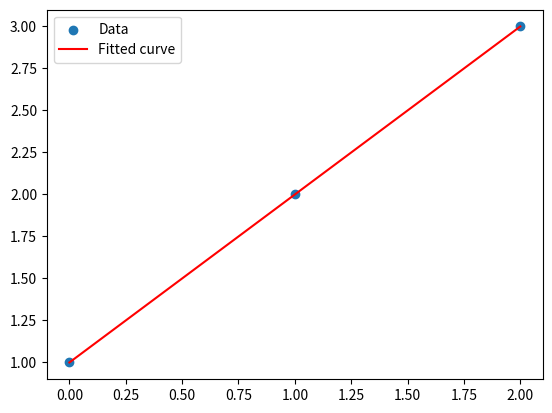

This chart was generated by the following Python code:
import numpy as np
import matplotlib.pyplot as plt
from scipy.optimize import curve_fit

def nonlinear_function(x, a, b, c):
    # 拆分输入变量
    x1, x2, x3, x4 = x
    return a * np.sin(b * x1) + c * np.exp(-x2) + x3 ** 2 * x4

# 输入变量，转置以适应 curve_fit 的要求
x_data = np.array([[1, 5, 9], [2, 6, 10], [3, 7, 11], [4, 8, 12]])

y_data = np.array([1, 2, 3]) # 因变量

# 使用 curve_fit 进行拟合
popt, pcov = curve_fit(nonlinear_function, x_data, y_data)

# 可视化结果
plt.scatter(range(len(y_data)), y_data, label="Data")
plt.plot(range(len(y_data)), nonlinear_function(x_data, *popt), color='red', label="Fitted curve")
plt.legend()
plt.show()
